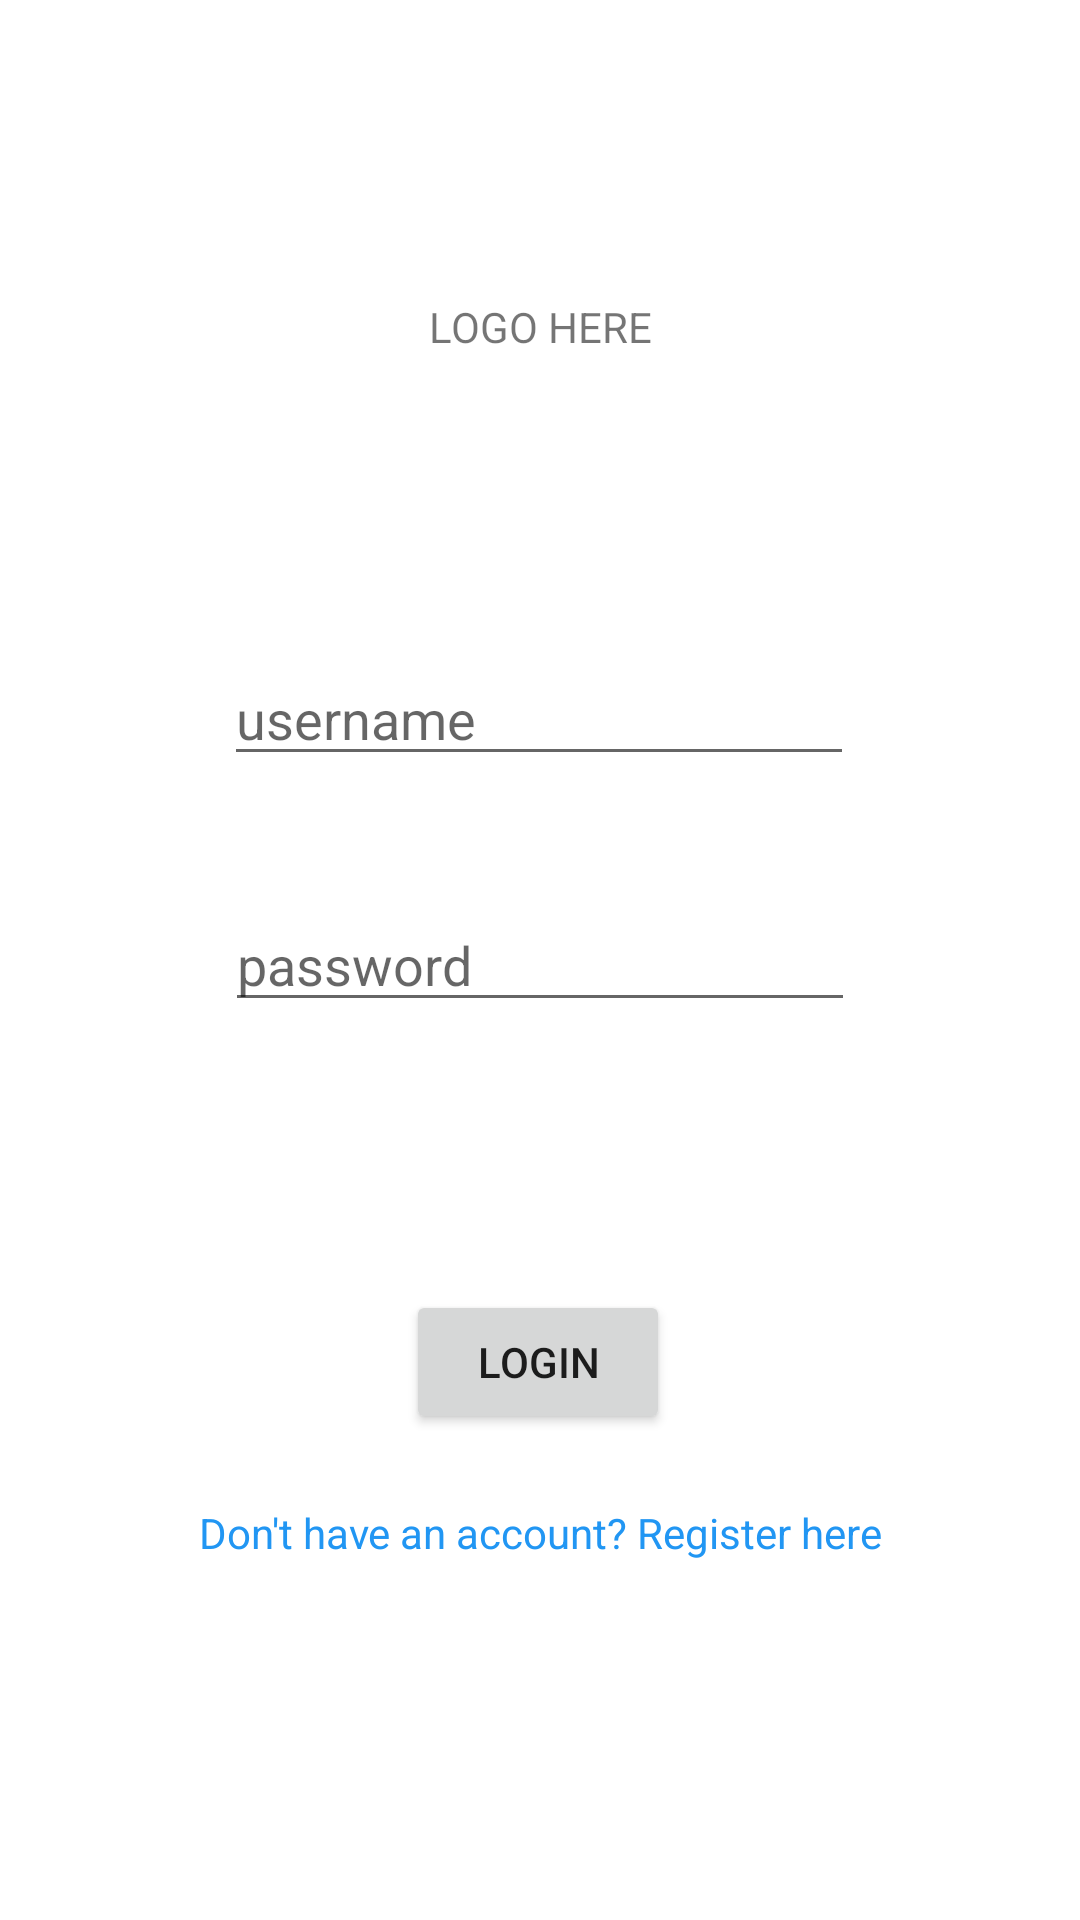

Layout XML and referenced resources for this Android screen:
<!-- AndroidManifest.xml: application theme Theme.Draw4Brains -->
<!-- res/layout/login_page.xml -->
<?xml version="1.0" encoding="utf-8"?>
<androidx.constraintlayout.widget.ConstraintLayout xmlns:android="http://schemas.android.com/apk/res/android"
    xmlns:app="http://schemas.android.com/apk/res-auto"
    xmlns:tools="http://schemas.android.com/tools"
    android:layout_width="match_parent"
    android:layout_height="match_parent"
    tools:context=".main.view.UserLoginActivity">

    <TextView
        android:id="@+id/registerTxtBtn"
        android:layout_width="wrap_content"
        android:layout_height="wrap_content"
        android:clickable="true"
        android:onClick="register"
        android:text="Don't have an account? Register here"
        android:textColor="#2196F3"
        app:layout_constraintBottom_toBottomOf="parent"
        app:layout_constraintEnd_toEndOf="parent"
        app:layout_constraintStart_toStartOf="parent"
        app:layout_constraintTop_toBottomOf="@+id/mainLoginBtn"
        app:layout_constraintVertical_bias="0.163" />

    <TextView
        android:id="@+id/mainTag"
        android:layout_width="wrap_content"
        android:layout_height="wrap_content"
        android:text="LOGO HERE"
        app:layout_constraintBottom_toTopOf="@+id/loginUsernameTxtInput"
        app:layout_constraintEnd_toEndOf="parent"
        app:layout_constraintStart_toStartOf="parent"
        app:layout_constraintTop_toTopOf="parent" />

    <Button
        android:id="@+id/mainLoginBtn"
        android:layout_width="wrap_content"
        android:layout_height="wrap_content"
        android:text="Login"
        app:layout_constraintBottom_toBottomOf="parent"
        app:layout_constraintEnd_toEndOf="parent"
        app:layout_constraintHorizontal_bias="0.498"
        app:layout_constraintStart_toStartOf="parent"
        app:layout_constraintTop_toBottomOf="@+id/loginPasswordTxtInput"
        app:layout_constraintVertical_bias="0.355" />

    <EditText
        android:id="@+id/loginUsernameTxtInput"
        android:layout_width="wrap_content"
        android:layout_height="wrap_content"
        android:ems="10"
        android:hint="username"
        android:inputType="textPersonName"
        app:layout_constraintBottom_toTopOf="@+id/loginPasswordTxtInput"
        app:layout_constraintEnd_toEndOf="parent"
        app:layout_constraintHorizontal_bias="0.497"
        app:layout_constraintStart_toStartOf="parent"
        app:layout_constraintTop_toTopOf="parent"
        app:layout_constraintVertical_bias="0.842" />

    <EditText
        android:id="@+id/loginPasswordTxtInput"
        android:layout_width="wrap_content"
        android:layout_height="wrap_content"
        android:ems="10"
        android:hint="password"
        android:inputType="textPassword"
        app:layout_constraintBottom_toBottomOf="parent"
        app:layout_constraintEnd_toEndOf="parent"
        app:layout_constraintStart_toStartOf="parent"
        app:layout_constraintTop_toTopOf="parent" />

</androidx.constraintlayout.widget.ConstraintLayout>
<!-- resources referenced by this layout -->
<resources>
  <style name="Theme.Draw4Brains" parent="Theme.MaterialComponents.DayNight.DarkActionBar">
          
          <item name="colorPrimary">@color/purple_500</item>
          <item name="colorPrimaryVariant">@color/purple_700</item>
          <item name="colorOnPrimary">@color/white</item>
          
          <item name="colorSecondary">@color/teal_200</item>
          <item name="colorSecondaryVariant">@color/teal_700</item>
          <item name="colorOnSecondary">@color/black</item>
          
          <item name="android:statusBarColor" tools:targetApi="l">?attr/colorPrimaryVariant</item>
          
      </style>
  <color name="purple_500">#FF6200EE</color>
  <color name="purple_700">#FF3700B3</color>
  <color name="white">#FFFFFFFF</color>
  <color name="teal_200">#FF03DAC5</color>
  <color name="teal_700">#FF018786</color>
  <color name="black">#FF000000</color>
</resources>
